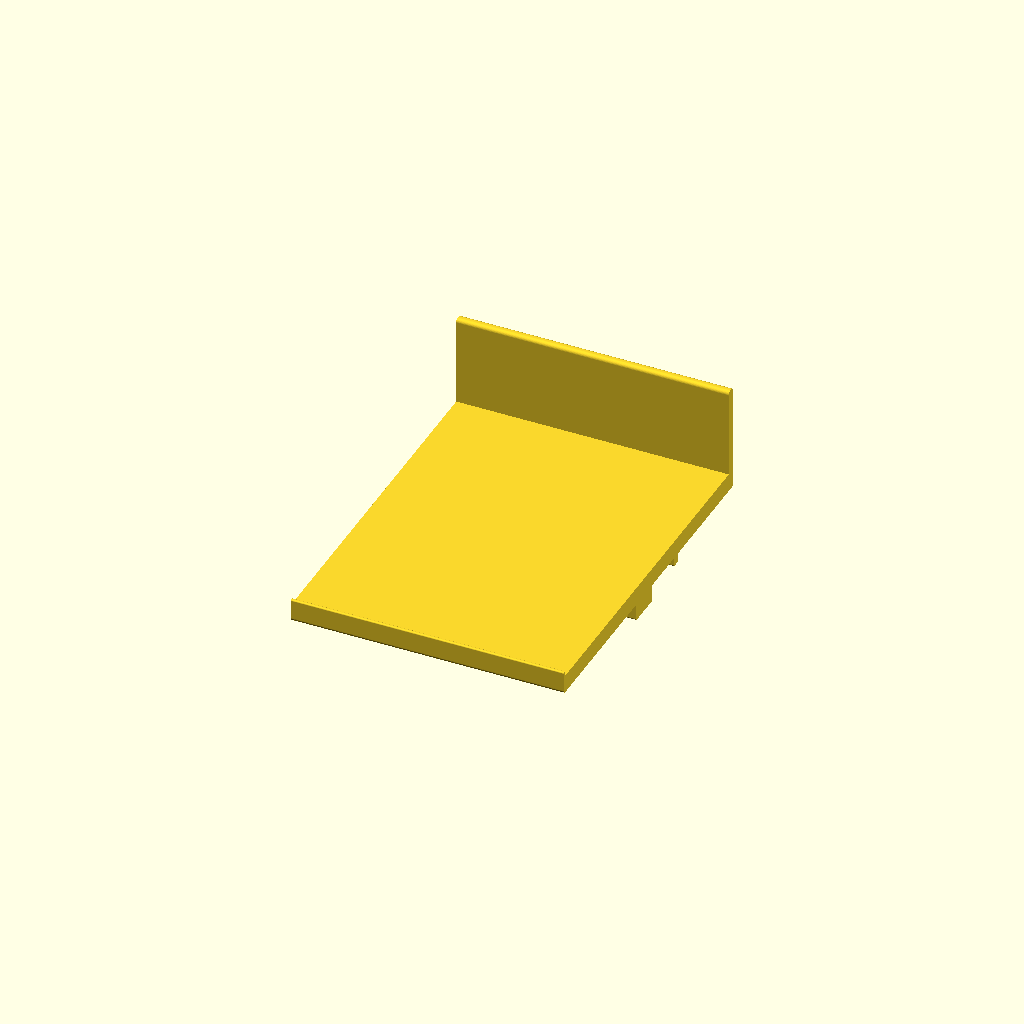
Cell 1 — every parameter at its default value.
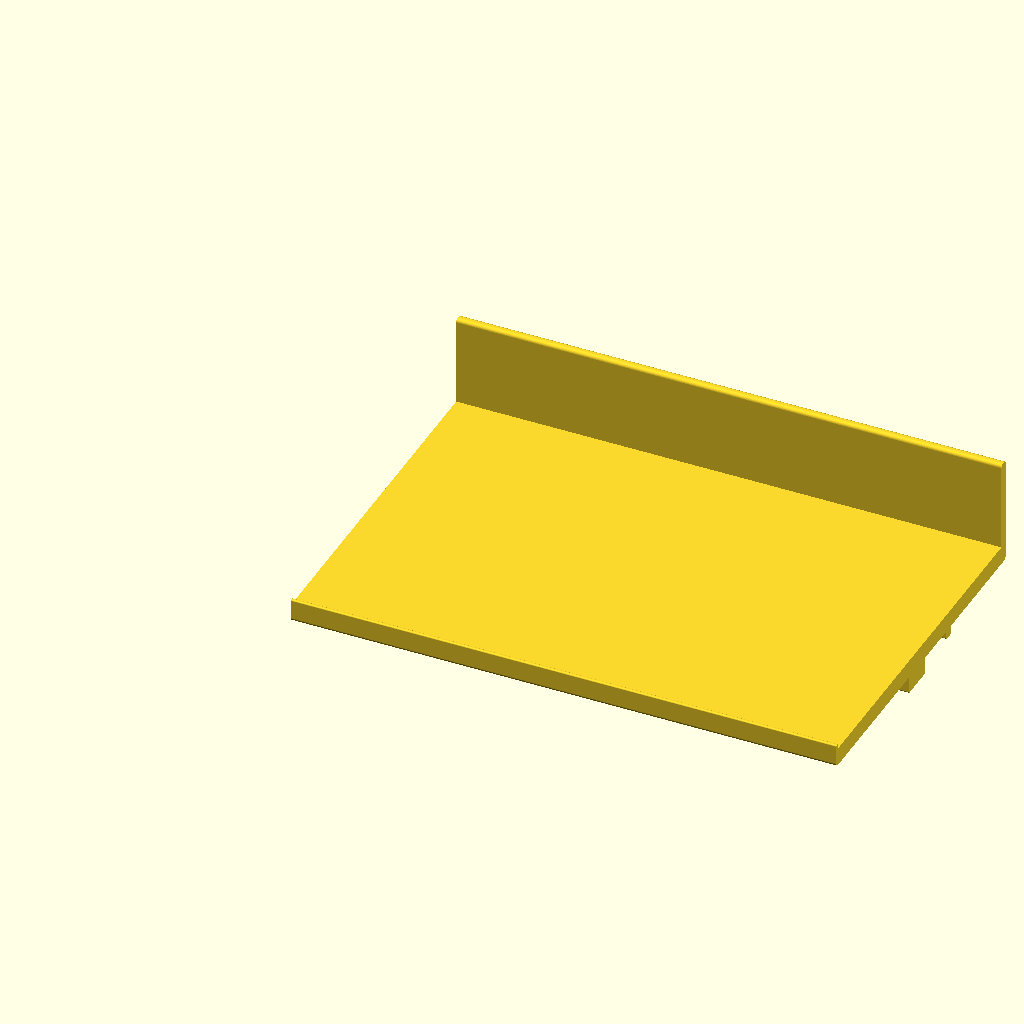
Cell 2 — shelf_width_override set to 300, the other parameters unchanged.
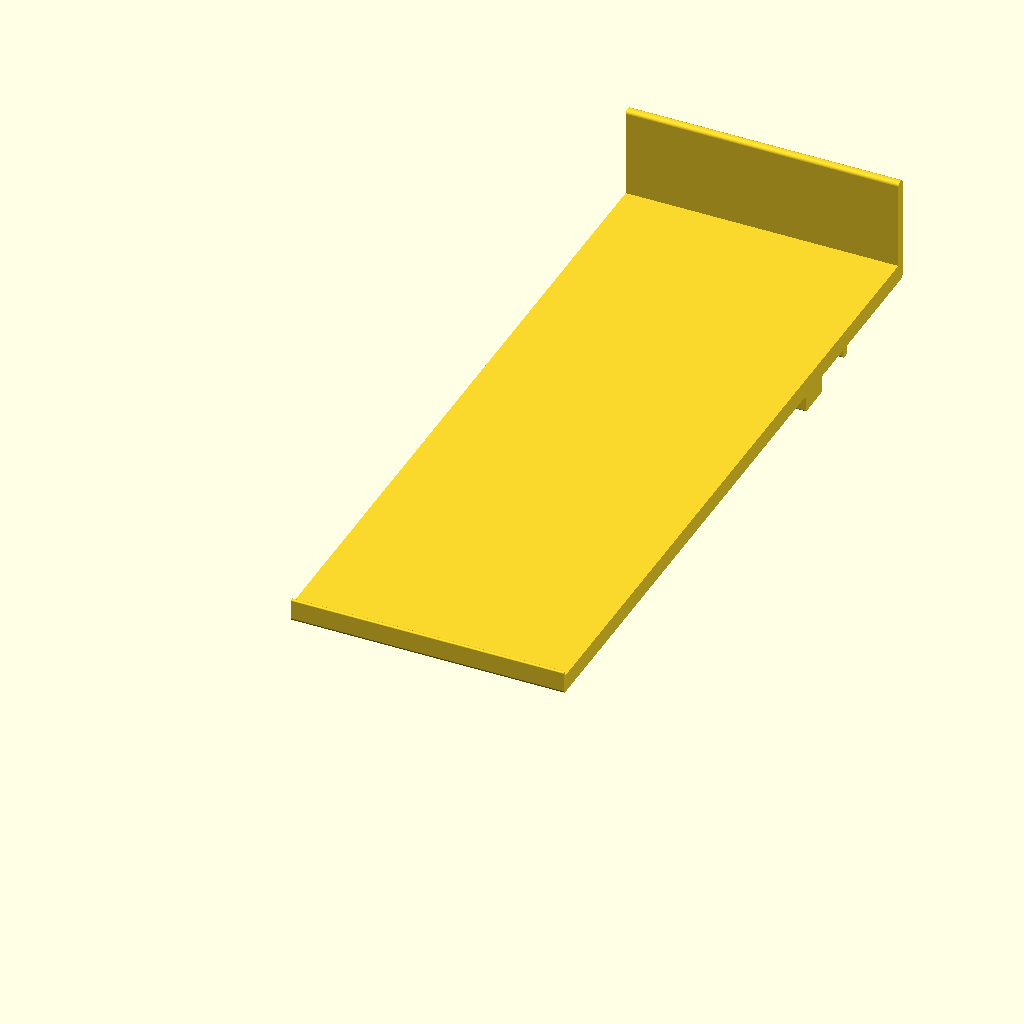
Cell 3 — shelf_depth_override set to 400, the other parameters unchanged.
One fixed orthographic camera (rotation 55°, 0°, 25°; colour scheme Cornfield) for every cell.
Source of the model, 72-inch-cosco-shelves-150mm-deep.scad:
// 150mm-wide x 200mm-deep 72-inch Cosco shelf — see bar_shelf.scad for the design.
include <72-inch-cosco-profile.scad>
shelf_width_override = 150;
shelf_depth_override = 200;
include <bar_shelf.scad>
Customizer parameters (derived from the source; name, type, default, range or options):
shelf_width_override: number, default 150
shelf_depth_override: number, default 200
